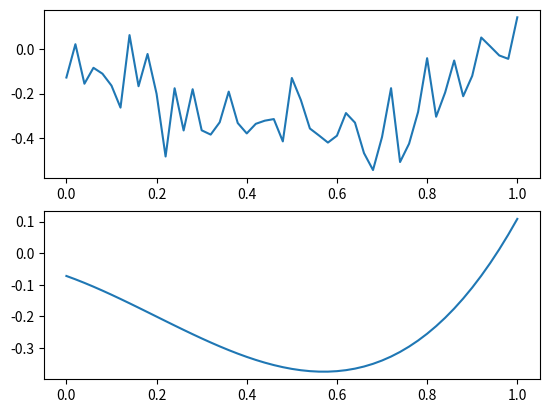

Reproduce this figure in Python.
import numpy as np
import numpy.polynomial.polynomial as poly
import matplotlib.pyplot as plt

# NumPy has a powerful N-dimensional array object (numpy.ndarray):
x = np.linspace(0, 1, 51)
print(x)

y = x**3 - x + (np.random.randn(len(x)) / 10)
print(y)

# NumPy can do least-squares fit of a polynomial to data:
c, stats = poly.polyfit(x, y, 3, full=True)
yt = c[0] + c[1]*x + c[2]*x**2 + c[3]*x**3

# Matplotlib can easily plot:
plt.figure(1)
plt.subplot(211)
plt.plot(x, y)
plt.subplot(212)
plt.plot(x, yt)
plt.show()
